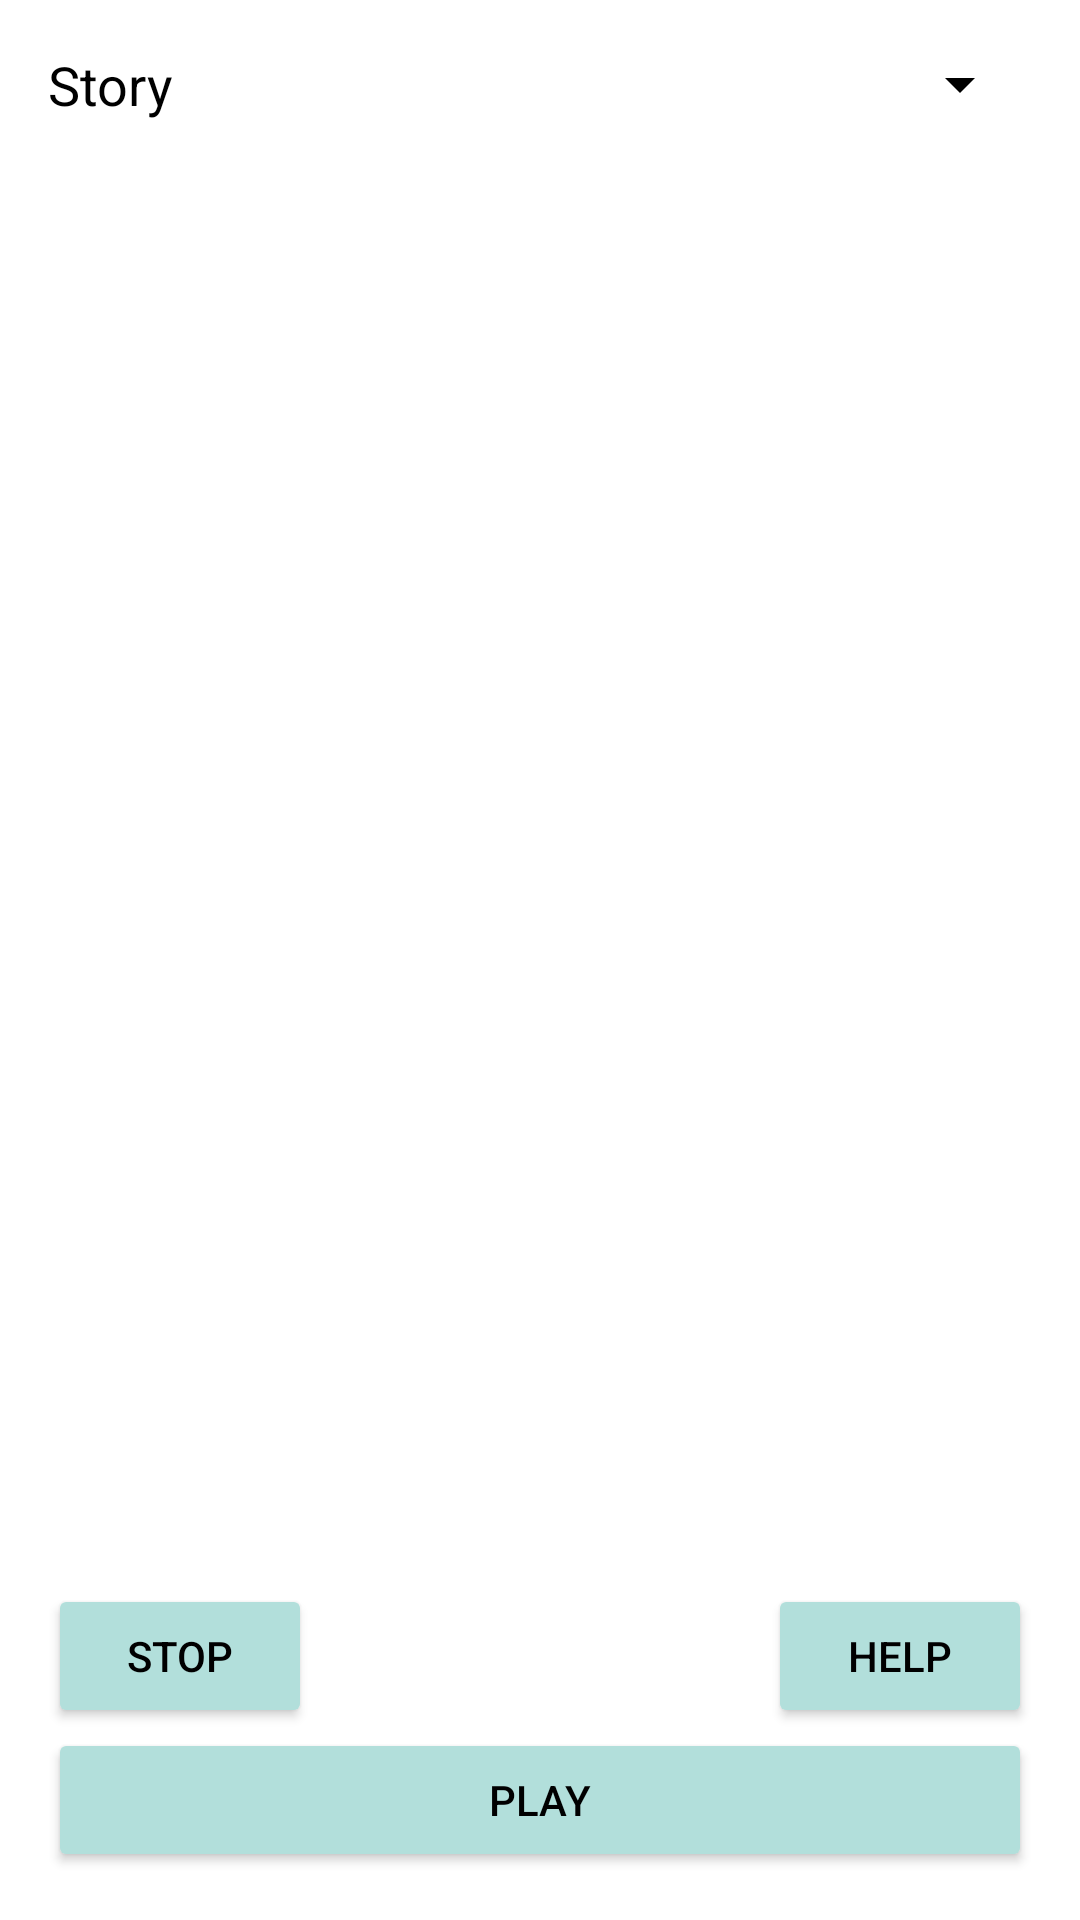

Layout XML and referenced resources for this Android screen:
<!-- AndroidManifest.xml: application theme AppTheme -->
<!-- res/layout/activity_main.xml -->
<LinearLayout
    xmlns:android="http://schemas.android.com/apk/res/android"
    xmlns:tools="http://schemas.android.com/tools"
    android:layout_width="match_parent"
    android:layout_height="match_parent"
    android:orientation="vertical"
    android:paddingLeft="@dimen/activity_horizontal_margin"
    android:paddingRight="@dimen/activity_horizontal_margin"
    android:paddingTop="@dimen/activity_vertical_margin"
    android:paddingBottom="@dimen/activity_vertical_margin"
    tools:context=".MainActivity">

    <LinearLayout
        android:layout_width="match_parent"
        android:layout_height="wrap_content"
        android:orientation="horizontal"
        android:id="@+id/linearLayout">
        <TextView
            android:layout_width="wrap_content"
            android:layout_height="wrap_content"
            android:textAppearance="?android:attr/textAppearanceMedium"
            android:text="@string/story"/>
        <Spinner
            android:layout_width="0dp"
            android:layout_height="wrap_content"
            android:id="@+id/stories_spinner"
            android:layout_weight="1"/>
    </LinearLayout>

    <ScrollView
        android:layout_width="match_parent"
        android:layout_height="0dp"
        android:layout_weight="1"
        android:layout_marginTop="10dp"
        android:paddingTop="5dp"
        android:layout_marginBottom="10dp"
        android:paddingBottom="5dp">
        <TextView
            android:layout_width="wrap_content"
            android:layout_height="wrap_content"
            android:textAppearance="?android:attr/textAppearanceMedium"
            android:id="@+id/record" />
    </ScrollView>

    <RelativeLayout
        android:layout_width="match_parent"
        android:layout_height="wrap_content">
        <Button
            android:layout_width="wrap_content"
            android:layout_height="wrap_content"
            android:text="@string/stop"
            android:layout_centerVertical="true"
            android:layout_alignParentLeft="true"
            android:layout_alignParentStart="true"
            android:onClick="stop"/>
        <Button
            android:layout_width="wrap_content"
            android:layout_height="wrap_content"
            android:text="@string/help"
            android:layout_centerVertical="true"
            android:layout_alignParentRight="true"
            android:layout_alignParentEnd="true"
            android:onClick="openMap"/>
    </RelativeLayout>

    <Button
        android:id="@+id/play_pause"
        android:layout_width="match_parent"
        android:layout_height="wrap_content"
        android:text="@string/play"
        android:onClick="play_pause"/>

</LinearLayout>
<!-- resources referenced by this layout -->
<resources>
  <dimen name="activity_horizontal_margin">16dp</dimen>
  <dimen name="activity_vertical_margin">16dp</dimen>
  <string name="help">Help</string>
  <string name="play">Play</string>
  <string name="stop">Stop</string>
  <string name="story">Story</string>
  <style name="AppTheme" parent="Theme.AppCompat.Light.DarkActionBar">
          <item name="android:colorBackground">@color/windowBackground</item>
          <item name="android:windowBackground">@color/windowBackground</item>
          <item name="colorAccent">@color/accent</item>
          <item name="colorPrimary">@color/primary</item>
          <item name="colorButtonNormal">@color/button</item>
          <item name="android:textColorPrimary">@color/text</item>
          <item name="android:textColorSecondary">@color/text</item>
      </style>
  <color name="windowBackground">#FFFFFF</color>
  <color name="accent">#FF5252</color>
  <color name="primary">#009688</color>
  <color name="button">#B2DFDB</color>
  <color name="text">#000000</color>
</resources>
